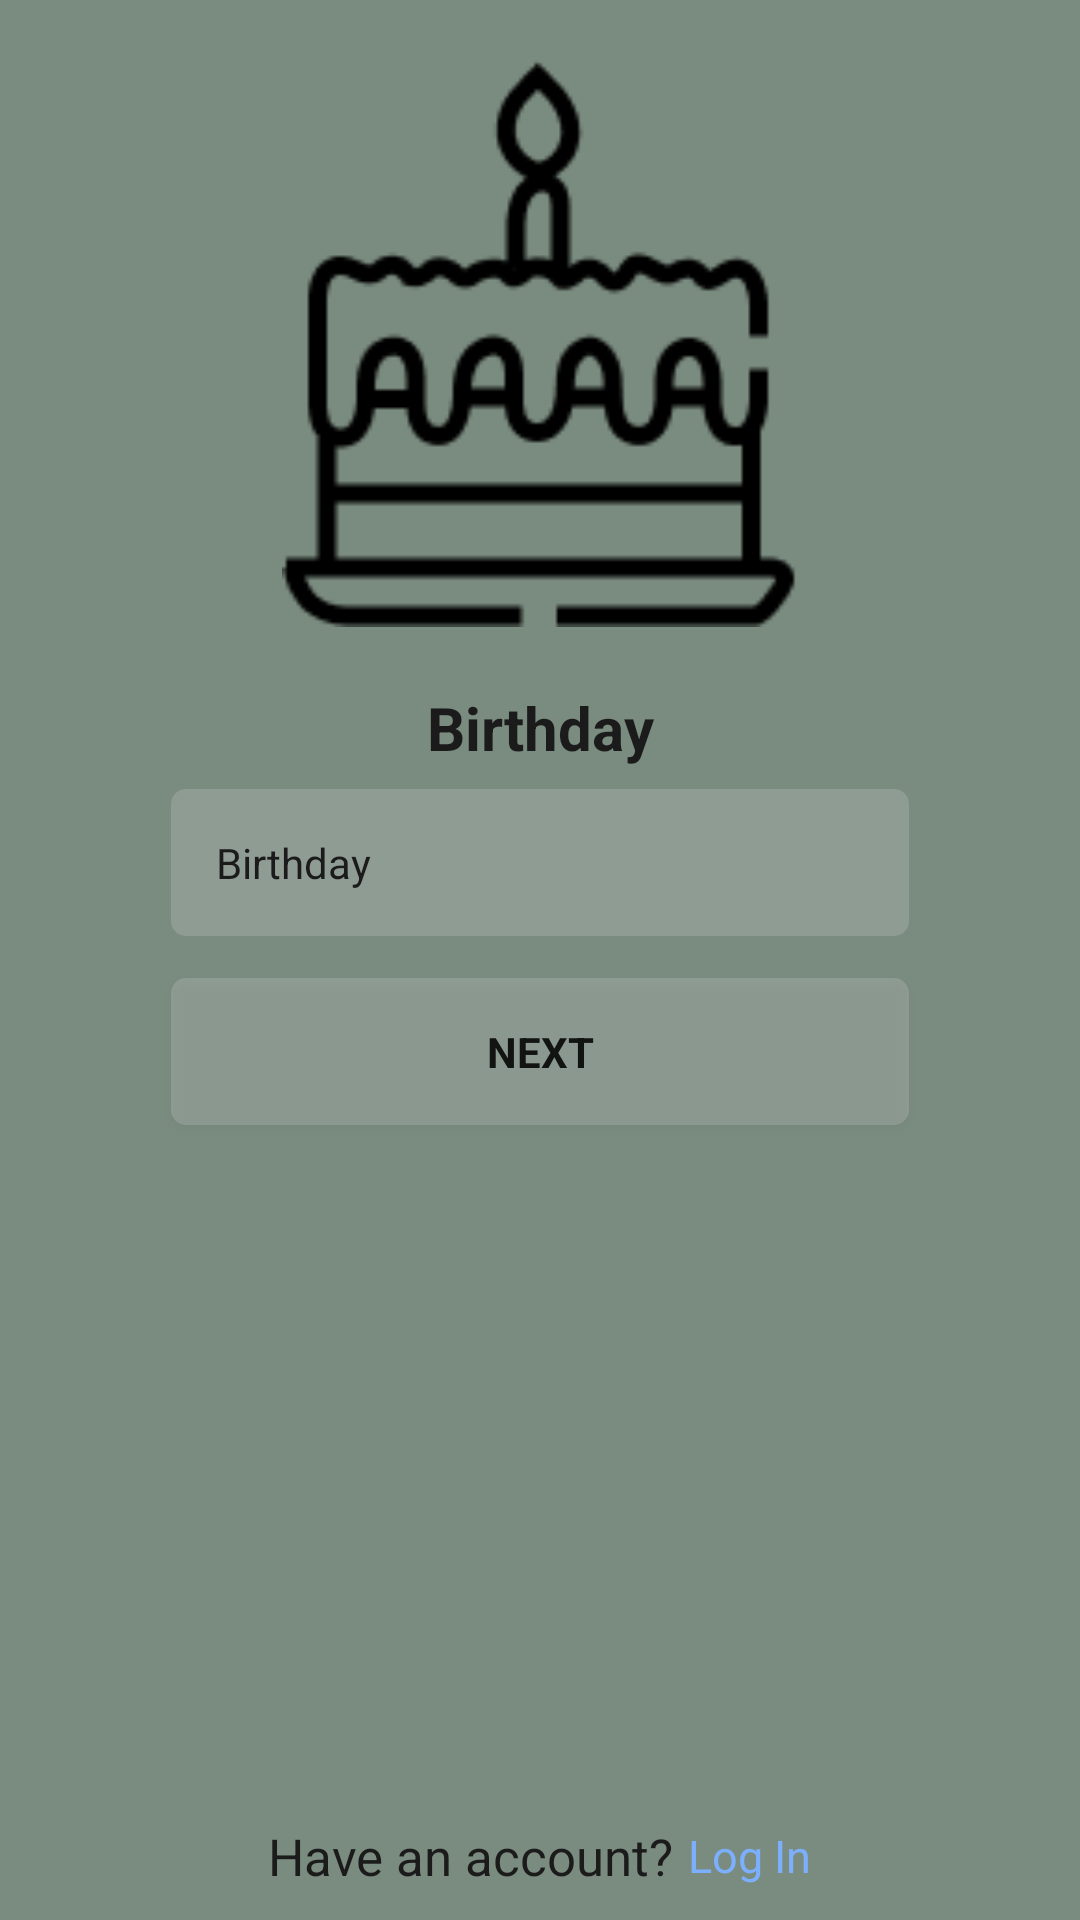

Layout XML and referenced resources for this Android screen:
<!-- AndroidManifest.xml: application theme Theme.Instagram.Main_theme -->
<!-- res/layout/activity_set_birthday.xml -->
<?xml version="1.0" encoding="utf-8"?>
<LinearLayout xmlns:android="http://schemas.android.com/apk/res/android"
    xmlns:tools="http://schemas.android.com/tools"
    android:id="@+id/set_birthday"
    android:layout_width="match_parent"
    android:layout_height="match_parent"
    android:background="@drawable/main_theme"
    android:gravity="top|center"
    android:orientation="vertical"
    android:paddingHorizontal="50dp"
    android:theme="@style/Theme.Instagram.System"
    tools:context=".authentication.after_reg.SetBirthday">

    <LinearLayout
        android:layout_width="match_parent"
        android:layout_height="0dp"
        android:layout_marginTop="20dp"
        android:layout_weight="1"
        android:gravity="center">

        <ImageView
            android:id="@+id/icon"
            android:layout_width="match_parent"
            android:layout_height="match_parent"
            android:contentDescription="@string/label"
            android:src="@drawable/birthday" />

    </LinearLayout>

    <LinearLayout
        android:layout_width="match_parent"
        android:layout_height="0dp"
        android:layout_marginTop="20dp"
        android:layout_weight="2"
        android:orientation="vertical">

        <TextView
            android:id="@+id/let_info"
            android:layout_width="match_parent"
            android:layout_height="wrap_content"
            android:gravity="center"
            android:textSize="20sp"
            android:textStyle="bold"
            android:text="@string/birthday_hint" />

        <EditText
            android:id="@+id/birth_date"
            style="@style/EditText"
            android:layout_width="match_parent"
            android:layout_height="wrap_content"
            android:autofillHints="Password"
            android:inputType="date"
            android:hint="@string/birthday_hint"
            tools:ignore="LabelFor" />

        <Button
            android:id="@+id/next"
            style="@style/Button"
            android:layout_width="match_parent"
            android:layout_height="wrap_content"
            android:text="@string/next_step" />

    </LinearLayout>

    <include layout="@layout/footer_have_account" />

</LinearLayout>
<!-- res/layout/footer_have_account.xml (included above) -->
<?xml version="1.0" encoding="utf-8"?>
<LinearLayout xmlns:android="http://schemas.android.com/apk/res/android"
    xmlns:tools="http://schemas.android.com/tools"
    android:layout_width="match_parent"
    android:layout_height="wrap_content"
    android:gravity="center"
    android:layout_gravity="bottom"
    android:layout_marginBottom="10dp"
    android:orientation="horizontal"
    tools:ignore="MissingConstraints">


    <TextView
        android:id="@+id/reg_question"
        android:layout_width="wrap_content"
        android:layout_height="wrap_content"
        android:textSize="17sp"
        android:text="@string/have_an_acc" />

    <TextView
        android:id="@+id/link_log_in"
        style="@style/Link"
        android:layout_width="wrap_content"
        android:layout_height="wrap_content"
        android:text="@string/log_in" />

</LinearLayout>
<!-- resources referenced by this layout -->
<resources>
  <!-- drawable birthday: png bitmap (drawable, 26977 bytes) -->
  <!-- drawable main_theme (drawable) -->
  <?xml version="1.0" encoding="utf-8"?>
  <shape xmlns:android="http://schemas.android.com/apk/res/android"
      android:shape="rectangle">
      <solid android:color="@color/main_theme" />
  </shape>
  <string name="birthday_hint">Birthday</string>
  <string name="have_an_acc">Have an account?\t</string>
  <string name="label" translatable="false">Label</string>
  <string name="log_in">Log In</string>
  <string name="next_step">Next</string>
  <style name="Button" parent="EditText">
          <item name="android:textStyle">bold</item>
      </style>
  <style name="EditText" parent="TextAppearance.AppCompat">
          <item name="android:background">@drawable/edit_text_auto_reg</item>
          <item name="android:singleLine">true</item>
          <item name="android:layout_margin">7dp</item>
          <item name="android:padding">15dp</item>
      </style>
  <style name="Link" parent="TextAppearance.AppCompat">
          <item name="android:textSize">15sp</item>
          <item name="android:textColor">@color/blue</item>
      </style>
  <style name="Theme.Instagram.System" parent="Theme.AppCompat.DayNight.NoActionBar">
          <item name="android:textColor">@color/white</item>
          <item name="android:textColorHint">@color/white</item>
          <item name="android:buttonTint">@color/white</item>
      </style>
  <style name="Theme.Instagram.Main_theme" parent="Theme.AppCompat.DayNight.NoActionBar">
          <item name="android:windowFullscreen">true</item>
      </style>
  <color name="main_theme">#7A8B7F</color>
  <!-- drawable edit_text_auto_reg (drawable) -->
  <?xml version="1.0" encoding="utf-8"?>
  <shape xmlns:android="http://schemas.android.com/apk/res/android"
      android:shape="rectangle">
      <corners android:radius="5dp"/>
      <solid android:color="#2FEAEAEA" />
  </shape>
  <color name="blue">#7CB0FF</color>
  <color name="white">#F1F2ED</color>
</resources>
